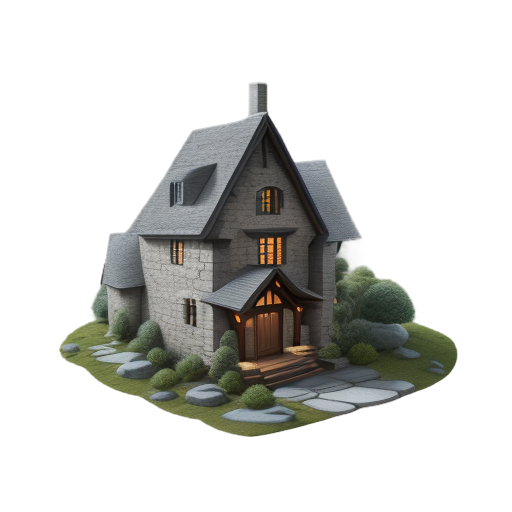
Generation parameters embedded in this image by AUTOMATIC1111 Stable Diffusion web UI or a fork of it (Forge, ...) (PNG 'parameters' text chunk):
A small and cozy stone house with a medieval design, 2D isometric style, built with large, textured gray stones with natural variations, a central stone tower with a pitched roof made of dark slate tiles, moss and vines growing along the walls and roof edges, an arched wooden door at the front, small windows with wooden shutters, soft ambient lighting highlighting the textures, clean and minimalistic background, centered composition, warm and inviting atmosphere, highly detailed and intricate design, focused entirely on the house, no surrounding grass, ground, or additional elements
Steps: 20, Sampler: Euler a, Schedule type: Automatic, CFG scale: 7, Seed: 2981365832, Size: 512x512, Model hash: 74552224ec, Model: gameIconInstitute_v30, layerdiffusion_enabled: True, layerdiffusion_method: (SD1.5) Only Generate Transparent Image (Attention Injection), layerdiffusion_weight: 1, layerdiffusion_ending_step: 1, layerdiffusion_fg_image: False, layerdiffusion_bg_image: False, layerdiffusion_blend_image: False, layerdiffusion_resize_mode: Crop and Resize, layerdiffusion_fg_additional_prompt: , layerdiffusion_bg_additional_prompt: , layerdiffusion_blend_additional_prompt: , Version: f2.0.1v1.10.1-previous-622-g1f140749